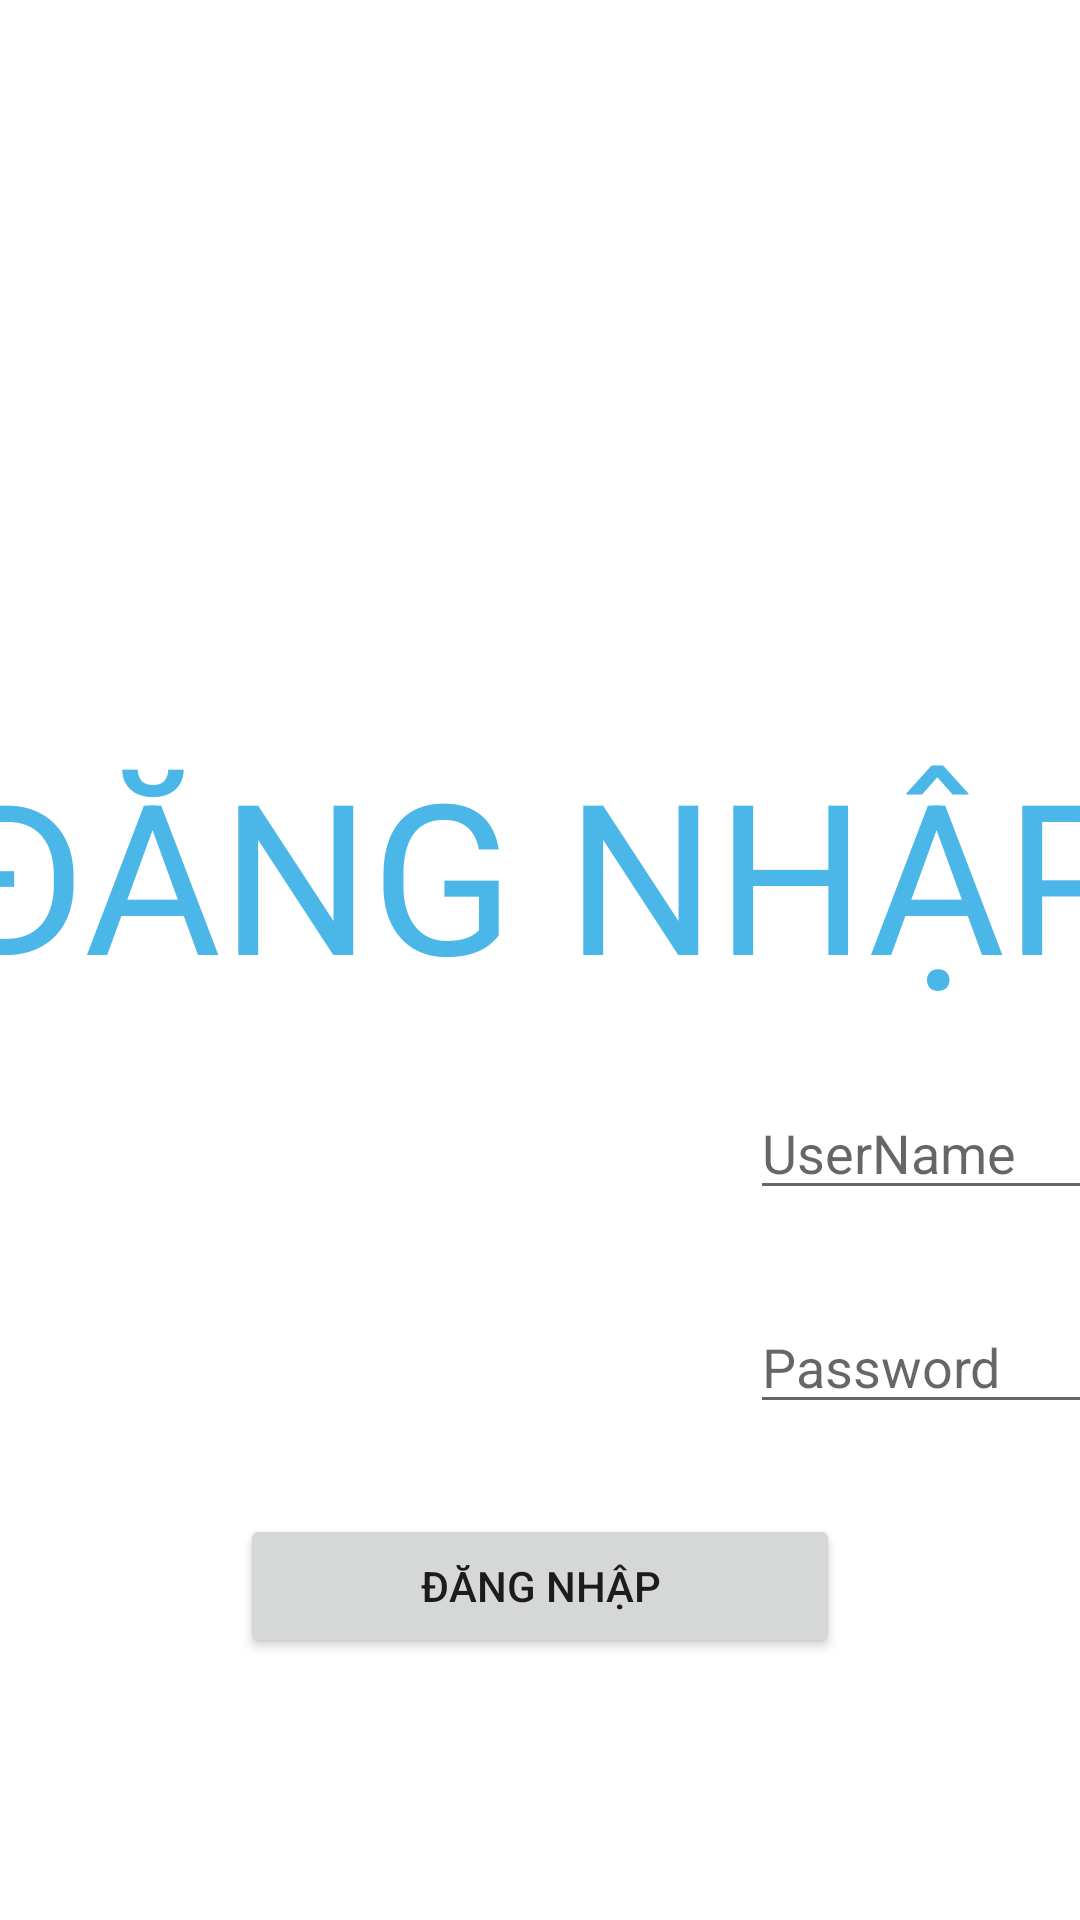

Android layout source for this screen:
<!-- AndroidManifest.xml: application theme Theme.FoodOrderingProject -->
<!-- res/layout/activity_mainpage.xml -->
<?xml version="1.0" encoding="utf-8"?>
<LinearLayout xmlns:android="http://schemas.android.com/apk/res/android"
    xmlns:app="http://schemas.android.com/apk/res-auto"
    xmlns:tools="http://schemas.android.com/tools"
    android:layout_width="match_parent"
    android:layout_height="match_parent"
    android:orientation="vertical"
    tools:context=".Mainpage_Activity">

    <TextView
        android:id="@+id/textView4"
        android:layout_width="550dp"
        android:layout_height="142dp"
        android:layout_gravity="center"
        android:gravity="center"
        android:layout_marginTop="220dp"
        android:text="ĐĂNG NHẬP"
        android:textColor="@android:color/system_accent1_300"
        android:textSize="70dp" />

    <LinearLayout
        android:layout_width="match_parent"
        android:layout_height="match_parent"
        android:orientation="vertical">

        <EditText
            android:id="@+id/edtUserName"
            android:layout_width="800dp"
            android:layout_height="wrap_content"
            android:ems="10"
            android:inputType="text"
          android:layout_marginLeft="250dp"
            android:hint="UserName" />

        <EditText
            android:id="@+id/edtPassword"
            android:layout_width="800dp"
            android:layout_height="wrap_content"
            android:ems="10"
            android:inputType="text"
            android:layout_marginLeft="250dp"
            android:layout_marginTop="30dp"
            android:hint="Password" />

        <Button
            android:id="@+id/btnĐangnhap"
            android:layout_width="200dp"
            android:layout_gravity="center"
            android:layout_marginTop="30dp"
            android:layout_height="wrap_content"
            android:text="Đăng nhập" />
    </LinearLayout>

</LinearLayout>
<!-- resources referenced by this layout -->
<resources>
  <style name="Theme.FoodOrderingProject" parent="Base.Theme.FoodOrderingProject" />
  <style name="Base.Theme.FoodOrderingProject" parent="Theme.MaterialComponents.DayNight.NoActionBar">
          
          
          <item name="colorPrimary">#85C9FF</item>
      </style>
</resources>
